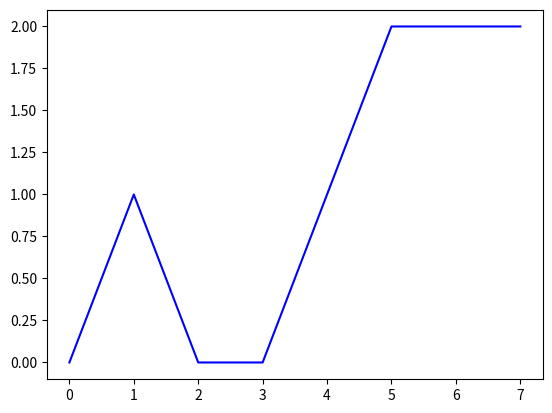

Source code (Python): (Note: this script raises an exception after producing the figure.)
# -*- coding: utf-8 -*-
"""
Created on Wed Apr  3 08:55:29 2024

@author: taoua
"""
import matplotlib.pyplot as plt
 
def hash_naif(key):
    return sum([ord(c) for c in key])

def hash_horner(c):
    h = 0
    for i in c : 
        h = 33*h + ord(i)
    return h 

#Exercice 2

class Hashtable:
    def __init__(self,hash_fonction,N):
        self.__hash_fonction = hash_fonction
        self.__taille = N
        self.__tableau = [[] for k in range(N)]
        
    def put(self,key,value):
        index = self.__hash_fonction(key) % self.__taille
                
        if self.__tableau[index] == []:
            self.__tableau[index] = [(key,value)]
        elif key in [k for (k,v) in self.__tableau[index]]:
            ind = 0
            for k in range(len(self.__tableau[index])):
                key2,v = self.__tableau[index][k]
                if key2 == key : 
                    ind = k 
            k,v = self.__tableau[index][ind]
            if v != value :
                self.__tableau[index][ind] = (key,value)
        else : 
            self.__tableau.append((key,value))
        
    

# Exercice 3

    def get(self,key):
        index = self.__hash_fonction(key) % self.__taille
        for (k,v) in self.__tableau[index]:
            if k == key :
                return v
        return None 
    
    def __str__(self):
        return str(self.__tableau)
    
#Exercice 4

    def repartition(self):

        '''trace la repartition des elements de la table en fonction des tiroirs'''

        X=[i for i in range(len(self.__tableau))]

        Y=[len(self.__tableau[j]) for j in range( len(self.__tableau))]

        plt.plot(X,Y,color="blue")

        plt.show()
        
if __name__=="__main__":
    ht=Hashtable(hash_naif,320)

    ht.put('abc',3) 

    print('test de get sur ht ='  , ht.get('abc'))
    print('_______________________')
    

def Exercice5(g,N):
    lexique = open("frenchssaccent.dic",'r')
    D = Hashtable(g,N)
    for l in lexique : 
        D.put(l[0:len(l) - 1],len(l) - 1)
    lexique.close()
    D.repartition()

    

    
    
   
    
    
# Test exercice 2         
        
D = Hashtable(hash_naif,5)
print('-----Test exercice 2')
D.put('abc',3)



# Test exercice 3 
print('-----Test exercice 3')
print(D.get('abc'))
print(D.get('aaa'))

# exercice 4 
D.put('bac', 4)
D.put('cba',13)
D.put('tuv',11)
D.put('uvt',1)
D.repartition()

# Test exercice 5 
print('-----Test exercice 5')
print(Exercice5(hash_naif,300))
print(Exercice5(hash_naif,100000))
print(Exercice5(hash_horner,300))







    
